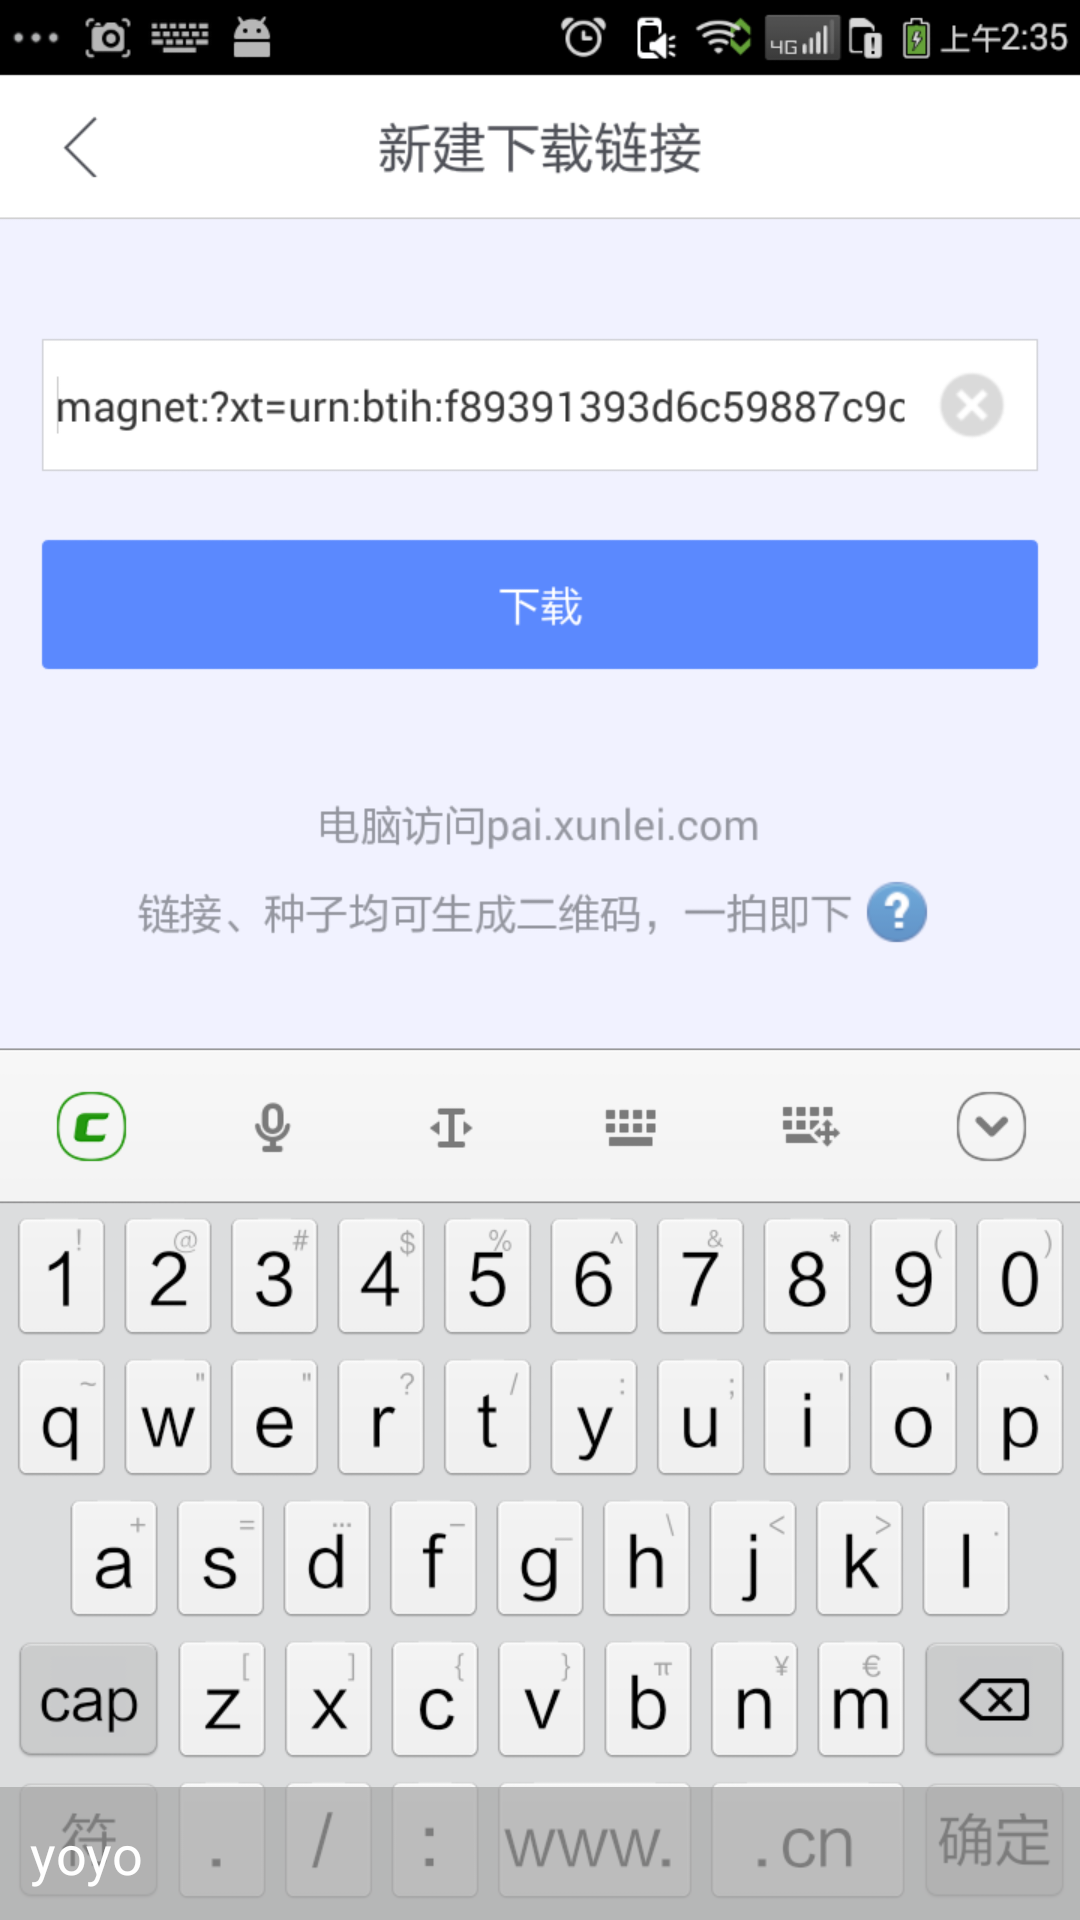

Android layout source for this screen:
<!-- AndroidManifest.xml: application theme AppTheme -->
<!-- res/layout/main_fragment_head_item.xml -->
<?xml version="1.0" encoding="utf-8"?>
<RelativeLayout xmlns:android="http://schemas.android.com/apk/res/android"
    android:layout_width="match_parent" android:layout_height="match_parent">
    <ImageView
        android:id="@+id/iv_showImg"
        android:layout_width="match_parent"
        android:layout_height="match_parent"
        android:scaleType="centerCrop"
        android:src="@drawable/c_xunlei7"
        />
    <TextView
        android:id="@+id/tv_title"
        android:layout_width="match_parent"
        android:layout_height="wrap_content"
        android:text="yoyo"
        android:textSize="18sp"
        android:singleLine="true"
        android:ellipsize="end"
        android:background="#bbaaaaaa"
        android:textColor="@android:color/white"
        android:padding="10dp"
        android:layout_alignParentBottom="true"
        />

</RelativeLayout>
<!-- resources referenced by this layout -->
<resources>
  <!-- drawable c_xunlei7: png bitmap (drawable-xhdpi, 120587 bytes) -->
  <style name="AppTheme" parent="Theme.AppCompat.Light.DarkActionBar">
          
          <item name="colorPrimary">@color/colorPrimary</item>
          <item name="colorPrimaryDark">@color/colorPrimaryDark</item>
          <item name="colorAccent">@color/colorAccent</item>
      </style>
  <!-- not gathered from this repository: default colours our renderer supplied (Android Studio template values) -->
  <color name="colorPrimary">#FF6200EE</color>
  <color name="colorPrimaryDark">#FF3700B3</color>
  <color name="colorAccent">#FF03DAC5</color>
</resources>
